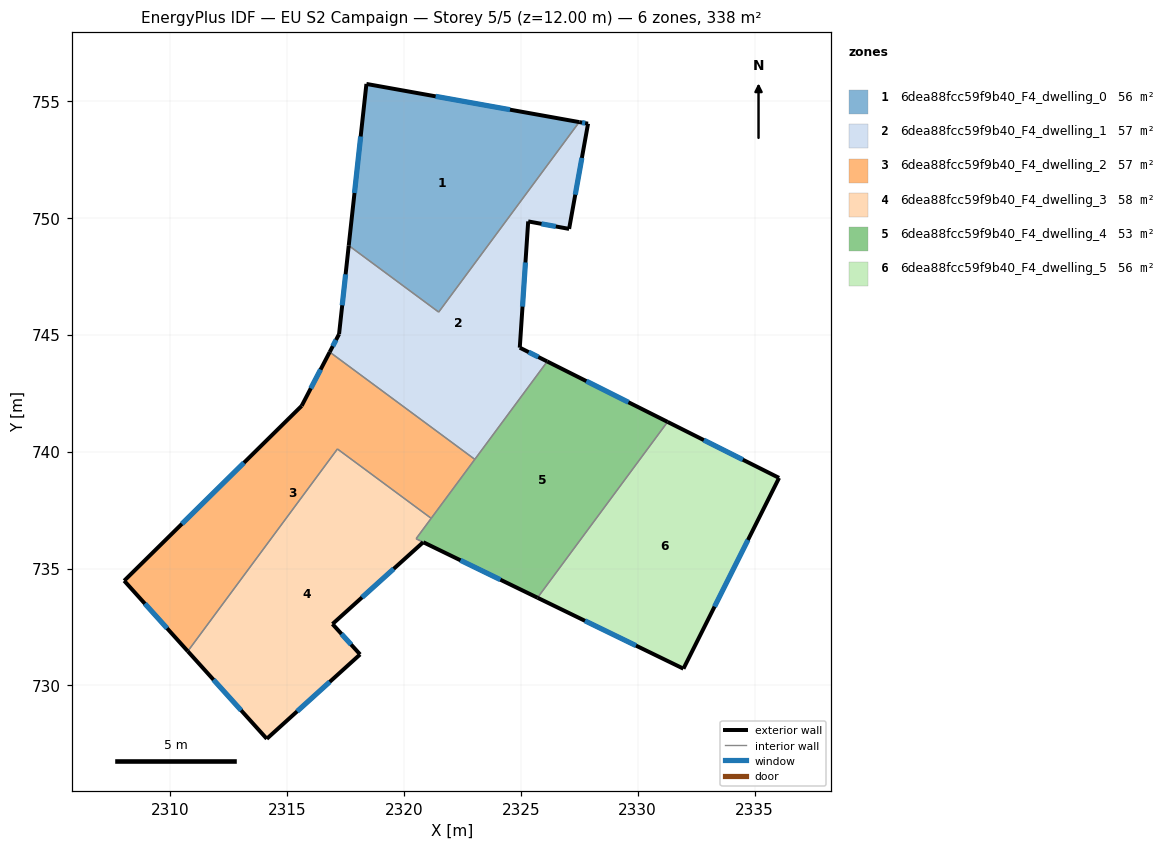
=== STOREY PLAN SPEC (per zone: floor XY polygon, exterior-wall plan segments, windows/doors) ===
zone 1: 6dea88fcc59f9b40_F4_dwelling_0  (56.3 m²)
  floor: (2327.50, 754.10) (2321.49, 745.97) (2317.65, 748.82) (2318.40, 755.73)
  exterior wall: (2318.40, 755.73) – (2317.65, 748.82)  [7.0 m]
    window: (2318.16, 753.48) – (2317.89, 751.06)  [2.5 m²]
  exterior wall: (2327.50, 754.10) – (2318.40, 755.73)  [9.2 m]
    window: (2324.54, 754.63) – (2321.36, 755.20)  [3.4 m²]
  interior walls: 2
zone 2: 6dea88fcc59f9b40_F4_dwelling_1  (56.9 m²)
  floor: (2327.88, 754.03) (2327.07, 749.53) (2325.32, 749.85) (2324.96, 744.45) (2326.13, 743.86) (2323.04, 739.67) (2316.83, 744.26) (2317.23, 745.03) (2317.65, 748.82) (2321.49, 745.97) (2327.50, 754.10)
  exterior wall: (2327.88, 754.03) – (2327.50, 754.10)  [0.4 m]
    window: (2327.76, 754.05) – (2327.62, 754.07)  [0.1 m²]
  exterior wall: (2327.07, 749.53) – (2327.88, 754.03)  [4.6 m]
    window: (2327.33, 750.99) – (2327.62, 752.57)  [1.7 m²]
  exterior wall: (2325.32, 749.85) – (2327.07, 749.53)  [1.8 m]
    window: (2325.89, 749.74) – (2326.50, 749.63)  [0.7 m²]
  exterior wall: (2324.96, 744.45) – (2325.32, 749.85)  [5.4 m]
    window: (2325.08, 746.21) – (2325.20, 748.09)  [2.0 m²]
  exterior wall: (2326.13, 743.86) – (2324.96, 744.45)  [1.3 m]
    window: (2325.75, 744.05) – (2325.34, 744.26)  [0.5 m²]
  exterior wall: (2317.23, 745.03) – (2316.83, 744.26)  [0.9 m]
    window: (2317.10, 744.78) – (2316.96, 744.51)  [0.3 m²]
  exterior wall: (2317.65, 748.82) – (2317.23, 745.03)  [3.8 m]
    window: (2317.51, 747.59) – (2317.37, 746.26)  [1.4 m²]
  interior walls: 4
zone 3: 6dea88fcc59f9b40_F4_dwelling_2  (56.9 m²)
  floor: (2323.04, 739.67) (2321.17, 737.15) (2317.16, 740.12) (2310.76, 731.46) (2308.04, 734.48) (2315.63, 741.96) (2316.83, 744.26)
  exterior wall: (2308.04, 734.48) – (2310.76, 731.46)  [4.1 m]
    window: (2308.93, 733.50) – (2309.88, 732.45)  [1.5 m²]
  exterior wall: (2315.63, 741.96) – (2308.04, 734.48)  [10.7 m]
    window: (2313.16, 739.53) – (2310.51, 736.91)  [3.9 m²]
  exterior wall: (2316.83, 744.26) – (2315.63, 741.96)  [2.6 m]
    window: (2316.44, 743.51) – (2316.02, 742.71)  [1.0 m²]
  interior walls: 4
zone 4: 6dea88fcc59f9b40_F4_dwelling_3  (57.9 m²)
  floor: (2321.17, 737.15) (2320.53, 736.28) (2320.83, 736.13) (2316.95, 732.63) (2318.13, 731.33) (2314.14, 727.72) (2310.76, 731.46) (2317.16, 740.12)
  exterior wall: (2316.95, 732.63) – (2320.83, 736.13)  [5.2 m]
    window: (2318.21, 733.77) – (2319.57, 734.99)  [1.9 m²]
  exterior wall: (2318.13, 731.33) – (2316.95, 732.63)  [1.8 m]
    window: (2317.75, 731.75) – (2317.33, 732.21)  [0.6 m²]
  exterior wall: (2314.14, 727.72) – (2318.13, 731.33)  [5.4 m]
    window: (2315.44, 728.89) – (2316.83, 730.16)  [2.0 m²]
  exterior wall: (2310.76, 731.46) – (2314.14, 727.72)  [5.0 m]
    window: (2311.86, 730.25) – (2313.04, 728.94)  [1.8 m²]
  interior walls: 4
zone 5: 6dea88fcc59f9b40_F4_dwelling_4  (53.3 m²)
  floor: (2331.28, 741.27) (2325.72, 733.75) (2320.53, 736.28) (2326.13, 743.86)
  exterior wall: (2331.28, 741.27) – (2326.13, 743.86)  [5.8 m]
    window: (2329.61, 742.11) – (2327.81, 743.02)  [2.1 m²]
  exterior wall: (2320.83, 736.13) – (2325.72, 733.75)  [5.4 m]
    window: (2322.42, 735.35) – (2324.13, 734.53)  [2.0 m²]
  interior walls: 5
zone 6: 6dea88fcc59f9b40_F4_dwelling_5  (56.3 m²)
  floor: (2336.05, 738.88) (2331.96, 730.72) (2325.72, 733.75) (2331.28, 741.27)
  exterior wall: (2336.05, 738.88) – (2331.28, 741.27)  [5.3 m]
    window: (2334.50, 739.66) – (2332.83, 740.50)  [2.0 m²]
  exterior wall: (2331.96, 730.72) – (2336.05, 738.88)  [9.1 m]
    window: (2333.29, 733.37) – (2334.72, 736.23)  [3.3 m²]
  exterior wall: (2325.72, 733.75) – (2331.96, 730.72)  [6.9 m]
    window: (2327.75, 732.77) – (2329.93, 731.71)  [2.5 m²]
  interior walls: 1

=== DERIVED (storey summary) ===
Building: EU S2 Campaign
Storey: 5 of 5  (floor level z = 12.00 m)
Storey gross floor area: 337.5 m²
Zones on this storey: 6
  - 6dea88fcc59f9b40_F4_dwelling_0: floor 56.3 m²; exterior wall 16.2 m (48.6 m²); 2 window(s) 5.9 m²; WWR 12.2%
  - 6dea88fcc59f9b40_F4_dwelling_1: floor 56.9 m²; exterior wall 18.1 m (54.4 m²); 7 window(s) 6.6 m²; WWR 12.2%
  - 6dea88fcc59f9b40_F4_dwelling_2: floor 56.9 m²; exterior wall 17.3 m (51.9 m²); 3 window(s) 6.3 m²; WWR 12.2%
  - 6dea88fcc59f9b40_F4_dwelling_3: floor 57.9 m²; exterior wall 17.4 m (52.2 m²); 4 window(s) 6.4 m²; WWR 12.2%
  - 6dea88fcc59f9b40_F4_dwelling_4: floor 53.3 m²; exterior wall 11.2 m (33.6 m²); 2 window(s) 4.1 m²; WWR 12.2%
  - 6dea88fcc59f9b40_F4_dwelling_5: floor 56.3 m²; exterior wall 21.4 m (64.2 m²); 3 window(s) 7.8 m²; WWR 12.2%
Zone adjacency (shared interzone walls):
  - 6dea88fcc59f9b40_F4_dwelling_0 ↔ 6dea88fcc59f9b40_F4_dwelling_1
  - 6dea88fcc59f9b40_F4_dwelling_1 ↔ 6dea88fcc59f9b40_F4_dwelling_2
  - 6dea88fcc59f9b40_F4_dwelling_1 ↔ 6dea88fcc59f9b40_F4_dwelling_4
  - 6dea88fcc59f9b40_F4_dwelling_2 ↔ 6dea88fcc59f9b40_F4_dwelling_3
  - 6dea88fcc59f9b40_F4_dwelling_2 ↔ 6dea88fcc59f9b40_F4_dwelling_4
  - 6dea88fcc59f9b40_F4_dwelling_3 ↔ 6dea88fcc59f9b40_F4_dwelling_4
  - 6dea88fcc59f9b40_F4_dwelling_4 ↔ 6dea88fcc59f9b40_F4_dwelling_5